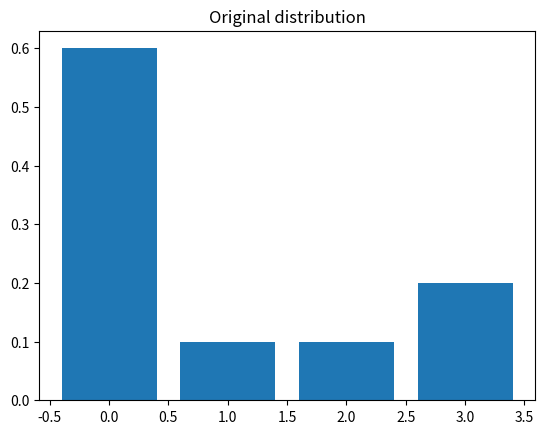
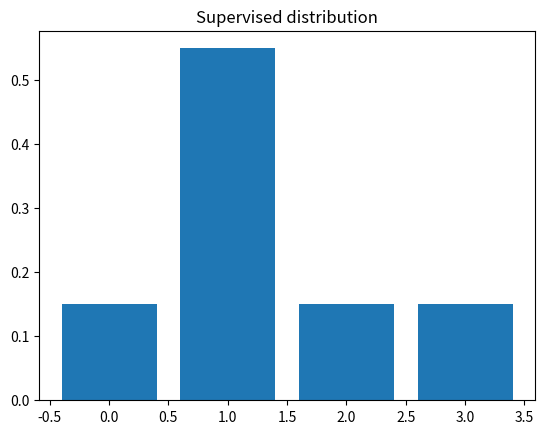
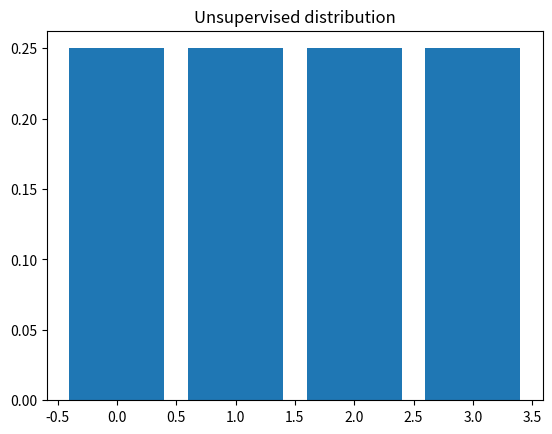
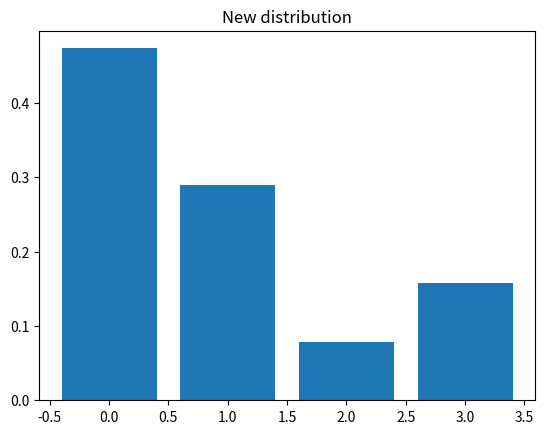

The script that saved these images, in order:
import numpy as np
from matplotlib import pyplot as plt


def main():
	values = np.asarray([0.6, 0.1, 0.1, 0.2])
	ps = np.asarray([0.15, 0.55, 0.15, 0.15])
	pu = np.asarray([0.25, 0.25, 0.25, 0.25])

	new_values = values / pu * ps
	new_values = new_values / sum(new_values)

	names = ["Original distribution", "Supervised distribution", "Unsupervised distribution", "New distribution"]
	distributions = [values, ps, pu, new_values]

	for name, distribution in zip(names, distributions):
		plt.figure()
		plt.title(name)
		plt.bar(list(range(len(distribution))), distribution)

	plt.show(block=False)
	input("Press ENTER to quit\n> ")


if __name__ == "__main__":
	main()
